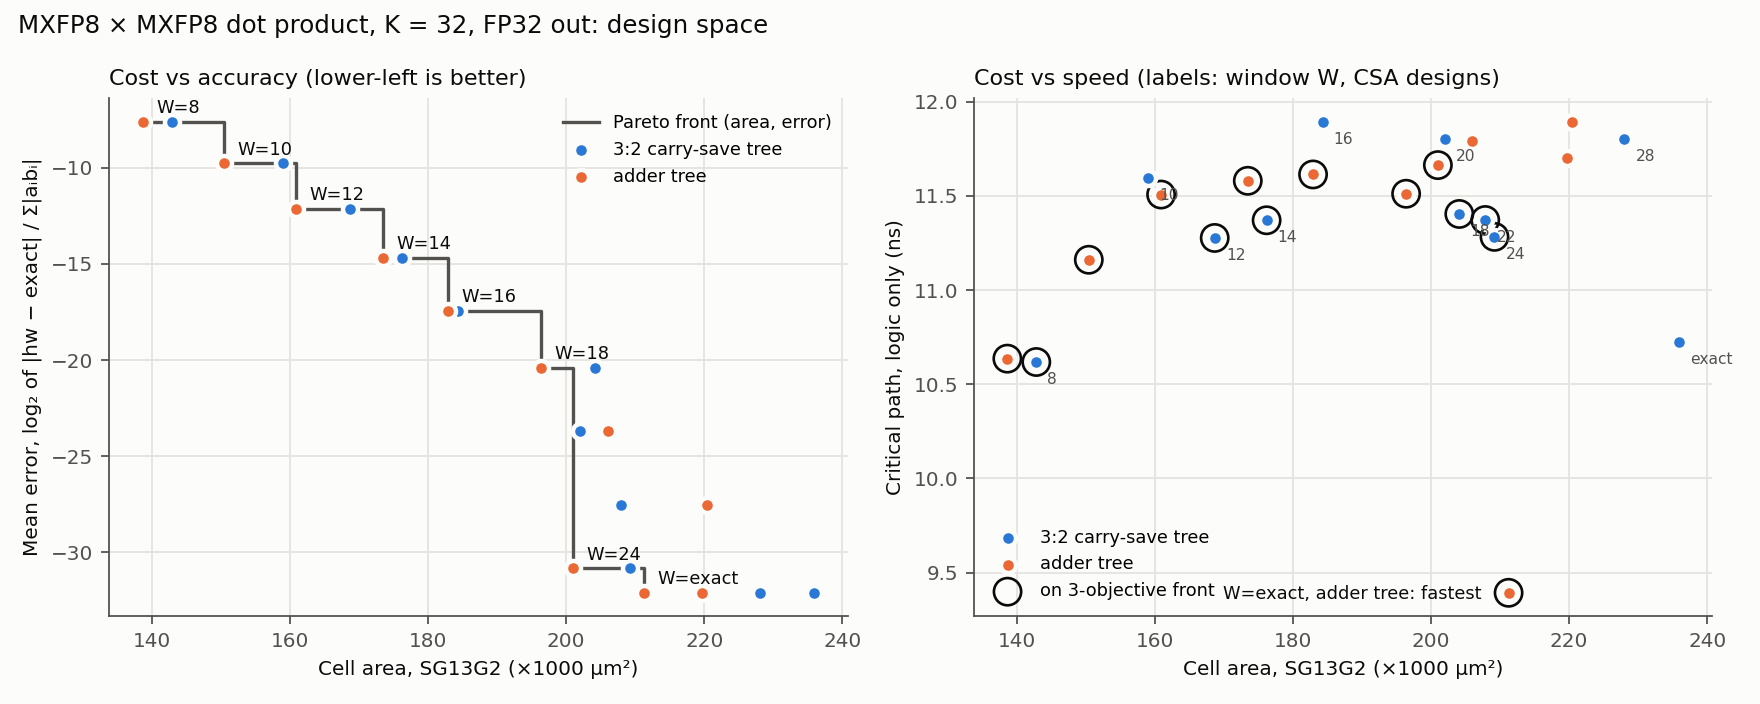

The file beside this chart, header and first rows:
module, window, tree, area_um2, delay_ps, mean_err_outliers, mean_err_gaussian, max_err_outliers, agree_exact, front_area_err, front_area_delay_err
dot_mxfp8_w8_csa, 8, csa, 142851, 10618, 0.00515, 0.002725, 0.04848, 0.0005, false, true
dot_mxfp8_w10_csa, 10, csa, 159033, 11594, 0.001141, 0.0005348, 0.01491, 0.0035, false, false
dot_mxfp8_w12_csa, 12, csa, 168687, 11277, 0.0002248, 8.442889894872278e-5, 0.002981, 0.0305, false, true
dot_mxfp8_w14_csa, 14, csa, 176203, 11371, 3.7824209524861466e-5, 1.1968706057006284e-5, 0.000659, 0.1535, false, true
dot_mxfp8_w16_csa, 16, csa, 184301, 11892, 5.553462705583556e-6, 1.30166718706704e-6, 0.0001359, 0.437, false, false
dot_mxfp8_w18_csa, 18, csa, 204104, 11404, 7.216417940671282e-7, 1.1350306904218986e-7, 1.850559685448396e-5, 0.693, false, true
dot_mxfp8_w20_csa, 20, csa, 202052, 11803, 7.498784105236072e-8, 8.726190778023118e-9, 3.7258980966870556e-6, 0.8755, false, false
dot_mxfp8_w22_csa, 22, csa, 207864, 11372, 5.168385715956273e-9, 6.62653397926548e-10, 4.1496149995502646e-7, 0.9655, false, true
dot_mxfp8_w24_csa, 24, csa, 209200, 11283, 5.224358003282453e-10, 5.899221687094255e-11, 1.0372738766287611e-7, 0.993, false, true
dot_mxfp8_w28_csa, 28, csa, 228014, 11802, 2.1686744075223233e-10, 3.457942359438121e-11, 4.800443407356651e-8, 1.0, false, false
dot_mxfp8_wexact_csa, exact, csa, 235903, 10724, 2.1686744075223233e-10, 3.457942359438121e-11, 4.800443407356651e-8, 1.0, false, false
dot_mxfp8_w8_adder, 8, adder, 138656, 10636, 0.00515, 0.002725, 0.04848, 0.0005, true, true
dot_mxfp8_w10_adder, 10, adder, 150453, 11161, 0.001141, 0.0005348, 0.01491, 0.0035, true, true
dot_mxfp8_w12_adder, 12, adder, 160920, 11507, 0.0002248, 8.442889894872278e-5, 0.002981, 0.0305, true, true
dot_mxfp8_w14_adder, 14, adder, 173475, 11580, 3.7824209524861466e-5, 1.1968706057006284e-5, 0.000659, 0.1535, true, true
dot_mxfp8_w16_adder, 16, adder, 182927, 11614, 5.553462705583556e-6, 1.30166718706704e-6, 0.0001359, 0.437, true, true
dot_mxfp8_w18_adder, 18, adder, 196404, 11512, 7.216417940671282e-7, 1.1350306904218986e-7, 1.850559685448396e-5, 0.693, true, true
dot_mxfp8_w20_adder, 20, adder, 205976, 11793, 7.498784105236072e-8, 8.726190778023118e-9, 3.7258980966870556e-6, 0.8755, false, false
dot_mxfp8_w22_adder, 22, adder, 220390, 11894, 5.168385715956273e-9, 6.62653397926548e-10, 4.1496149995502646e-7, 0.9655, false, false
dot_mxfp8_w24_adder, 24, adder, 201003, 11664, 5.224358003282453e-10, 5.899221687094255e-11, 1.0372738766287611e-7, 0.993, true, true
dot_mxfp8_w28_adder, 28, adder, 219649, 11701, 2.1686744075223233e-10, 3.457942359438121e-11, 4.800443407356651e-8, 1.0, false, false
dot_mxfp8_wexact_adder, exact, adder, 211241, 9393, 2.1686744075223233e-10, 3.457942359438121e-11, 4.800443407356651e-8, 1.0, true, true
